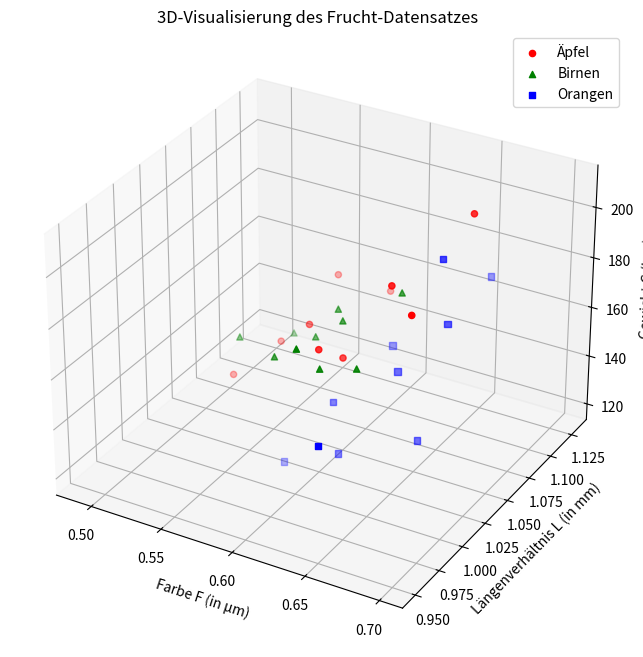

The script that saved this image:
import numpy as np
import matplotlib.pyplot as plt
from mpl_toolkits.mplot3d import Axes3D # Required for 3D plotting

# Define the datasets for each fruit class based on the image_b16a90.jpg
# Each row represents a fruit instance, and columns are [Color, Length-to-width ratio, Weight]

aepfel_data = np.array([
    [0.61, 1.01, 170],
    [0.59, 1.06, 180],
    [0.57, 1.03, 160],
    [0.64, 1.04, 190],
    [0.67, 1.08, 210],
    [0.62, 1.02, 165],
    [0.62, 1.07, 175],
    [0.55, 1.01, 150],
    [0.59, 1.03, 170],
    [0.66, 1.03, 185]
])

birnen_data = np.array([
    [0.54, 1.11, 130],
    [0.56, 1.06, 145],
    [0.51, 1.13, 120],
    [0.59, 1.13, 150],
    [0.59, 1.08, 135],
    [0.55, 1.12, 140],
    [0.53, 1.08, 130],
    [0.49, 1.10, 125],
    [0.56, 1.11, 140],
    [0.57, 1.07, 135]
])

orangen_data = np.array([
    [0.64, 0.98, 165],
    [0.66, 1.01, 180],
    [0.65, 0.97, 150],
    [0.69, 1.02, 190],
    [0.70, 1.05, 200],
    [0.62, 0.96, 145],
    [0.68, 1.03, 210],
    [0.69, 0.99, 155],
    [0.65, 0.95, 160],
    [0.67, 1.00, 175]
])

# a) Erstellen Sie aus den gegebenen Daten einen Datensatz X, der alle drei Klassen (Äpfel, Birnen, Orangen) enthält
X = np.vstack((aepfel_data, birnen_data, orangen_data))

# Erstellen Sie einen Label-Array Y
# 0 for Apples, 1 for Pears, 2 for Oranges
y = np.array([0]*len(aepfel_data) + [1]*len(birnen_data) + [2]*len(orangen_data))

print("Datensatz X (erste 5 Zeilen):\n", X[:5])
print("\nLabel-Array y:\n", y)

# Visualisieren Sie diesen Datensatz in einem 3D-Plot.
# Verwenden Sie dabei die Merkmale Farbe, Längenverhältnis und Gewicht als Achsen.
fig = plt.figure(figsize=(10, 8))
ax = fig.add_subplot(111, projection='3d') # Create a 3D subplot

# Scatter plot for each class
ax.scatter(aepfel_data[:, 0], aepfel_data[:, 1], aepfel_data[:, 2], label='Äpfel', c='red', marker='o')
ax.scatter(birnen_data[:, 0], birnen_data[:, 1], birnen_data[:, 2], label='Birnen', c='green', marker='^')
ax.scatter(orangen_data[:, 0], orangen_data[:, 1], orangen_data[:, 2], label='Orangen', c='blue', marker='s')

# Set labels for the axes
ax.set_xlabel('Farbe F (in µm)')
ax.set_ylabel('Längenverhältnis L (in mm)')
ax.set_zlabel('Gewicht G (in g)')
ax.set_title('3D-Visualisierung des Frucht-Datensatzes')
ax.legend()
plt.grid(True)
plt.show()
